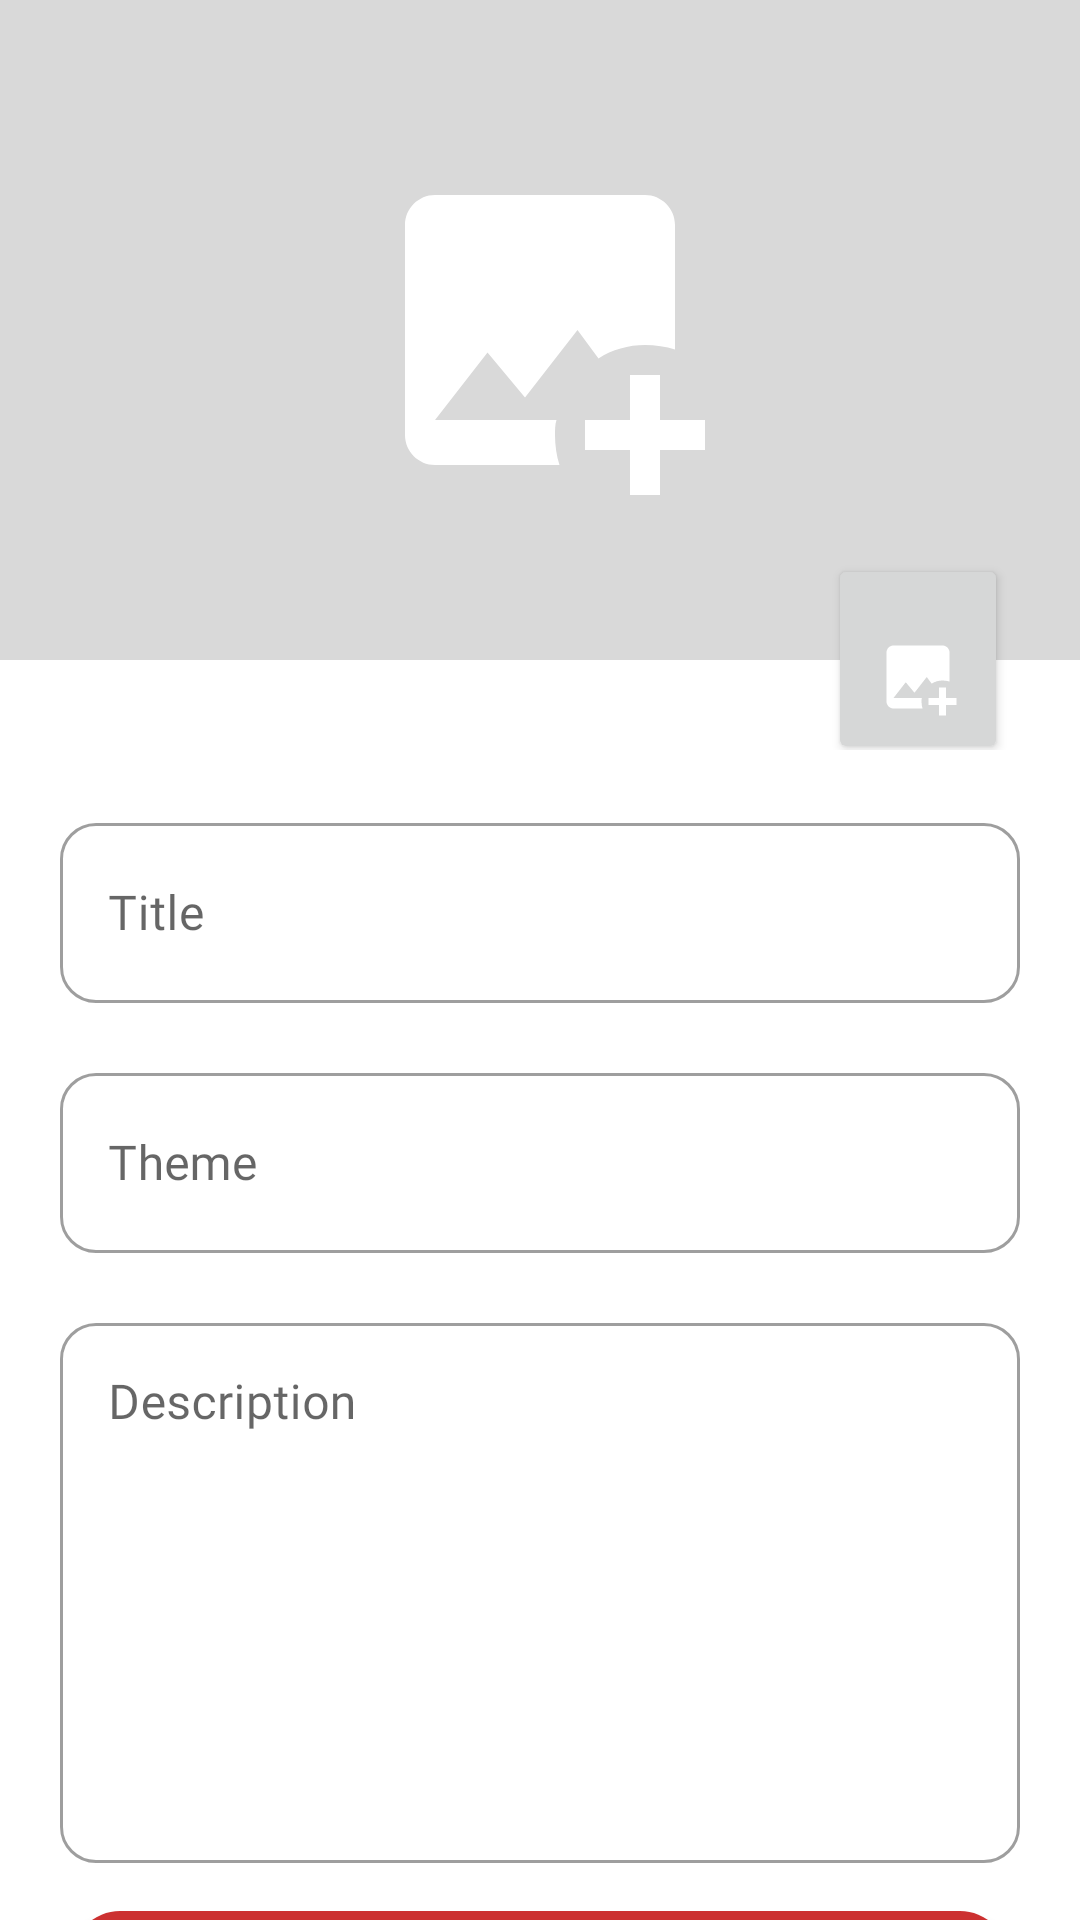

Reconstruct the res/layout file that produces this screen, plus the resources it refers to.
<!-- AndroidManifest.xml: application theme Theme.NihongoCommunity -->
<!-- res/layout/activity_add_post.xml -->
<?xml version="1.0" encoding="utf-8"?>
<androidx.constraintlayout.widget.ConstraintLayout xmlns:android="http://schemas.android.com/apk/res/android"
    xmlns:app="http://schemas.android.com/apk/res-auto"
    xmlns:tools="http://schemas.android.com/tools"
    android:layout_width="match_parent"
    android:layout_height="match_parent"
    tools:context=".activity.AddPostActivity">

    <FrameLayout
        android:id="@+id/frameLayout"
        android:layout_width="match_parent"
        android:layout_height="250dp"
        app:layout_constraintEnd_toEndOf="parent"
        app:layout_constraintStart_toStartOf="parent"
        app:layout_constraintTop_toTopOf="parent">

        <androidx.constraintlayout.widget.ConstraintLayout
            android:layout_width="match_parent"
            android:layout_height="match_parent">

            <ImageView
                android:id="@+id/image_view"
                android:layout_width="match_parent"
                android:layout_height="220dp"
                android:background="@color/bg_image_empty"
                android:scaleType="centerInside"
                android:src="@drawable/ic_image_plus"
                app:layout_constraintBottom_toBottomOf="parent"
                app:layout_constraintEnd_toEndOf="parent"
                app:layout_constraintStart_toStartOf="parent"
                app:layout_constraintTop_toTopOf="parent"
                app:layout_constraintVertical_bias="0.0" />

            <Button
                android:id="@+id/btn_add_image"
                android:layout_width="60dp"
                android:layout_height="70dp"
                android:layout_marginEnd="24dp"
                android:layout_marginBottom="-5dp"
                android:clickable="true"
                android:drawableBottom="@drawable/ic_add_image"
                android:focusable="true"
                android:paddingBottom="15dp"
                android:scaleType="centerInside"
                app:layout_constraintBottom_toBottomOf="parent"
                app:layout_constraintEnd_toEndOf="parent" />

        </androidx.constraintlayout.widget.ConstraintLayout>

    </FrameLayout>

    <com.google.android.material.textfield.TextInputLayout
        android:id="@+id/tv_title"
        style="@style/Widget.MaterialComponents.TextInputLayout.OutlinedBox"
        android:layout_width="match_parent"
        android:layout_height="wrap_content"
        android:layout_marginTop="16dp"
        android:hint="@string/title"
        android:paddingHorizontal="20dp"
        app:boxCornerRadiusBottomEnd="12dp"
        app:boxCornerRadiusBottomStart="12dp"
        app:boxCornerRadiusTopEnd="12dp"
        app:boxCornerRadiusTopStart="12dp"
        app:hintTextAppearance="@style/HintTextStyle"
        app:layout_constraintEnd_toEndOf="parent"
        app:layout_constraintStart_toStartOf="parent"
        app:layout_constraintTop_toBottomOf="@+id/frameLayout">

        <com.google.android.material.textfield.TextInputEditText
            android:layout_width="match_parent"
            android:layout_height="match_parent"
            android:layout_marginTop="10dp"
            android:fontFamily="@font/poppins_regular"
            android:inputType="textCapSentences|textMultiLine"
            android:maxHeight="120dp"
            android:minHeight="60dp"
            android:textSize="16sp" />

    </com.google.android.material.textfield.TextInputLayout>

    <com.google.android.material.textfield.TextInputLayout
        android:id="@+id/tv_theme"
        style="@style/Widget.MaterialComponents.TextInputLayout.OutlinedBox"
        android:layout_width="match_parent"
        android:layout_height="wrap_content"
        android:layout_marginTop="15dp"
        android:hint="@string/theme"
        android:paddingHorizontal="20dp"
        app:boxCornerRadiusBottomEnd="12dp"
        app:boxCornerRadiusBottomStart="12dp"
        app:boxCornerRadiusTopEnd="12dp"
        app:boxCornerRadiusTopStart="12dp"
        app:hintTextAppearance="@style/HintTextStyle"
        app:layout_constraintEnd_toEndOf="parent"
        app:layout_constraintStart_toStartOf="parent"
        app:layout_constraintTop_toBottomOf="@+id/tv_title">

        <com.google.android.material.textfield.TextInputEditText
            android:layout_width="match_parent"
            android:layout_height="match_parent"
            android:layout_marginTop="10dp"
            android:fontFamily="@font/poppins_regular"
            android:inputType="textCapSentences|textMultiLine"
            android:maxHeight="120dp"
            android:minHeight="60dp"
            android:textSize="16sp" />

    </com.google.android.material.textfield.TextInputLayout>

    <com.google.android.material.textfield.TextInputLayout
        android:id="@+id/tv_description"
        style="@style/Widget.MaterialComponents.TextInputLayout.OutlinedBox"
        android:layout_width="match_parent"
        android:layout_height="wrap_content"
        android:layout_marginTop="15dp"
        android:hint="@string/description"
        android:paddingHorizontal="20dp"
        app:boxCornerRadiusBottomEnd="12dp"
        app:boxCornerRadiusBottomStart="12dp"
        app:boxCornerRadiusTopEnd="12dp"
        app:boxCornerRadiusTopStart="12dp"
        app:hintTextAppearance="@style/HintTextStyle"
        app:layout_constraintEnd_toEndOf="parent"
        app:layout_constraintStart_toStartOf="parent"
        app:layout_constraintTop_toBottomOf="@+id/tv_theme">

        <com.google.android.material.textfield.TextInputEditText
            android:layout_width="match_parent"
            android:layout_height="match_parent"
            android:layout_marginTop="10dp"
            android:fontFamily="@font/poppins_regular"
            android:gravity="start"
            android:inputType="textCapSentences|textMultiLine"
            android:maxHeight="120dp"
            android:minHeight="180dp"
            android:textSize="16sp" />

    </com.google.android.material.textfield.TextInputLayout>

    <androidx.appcompat.widget.AppCompatButton
        android:layout_width="match_parent"
        android:layout_height="60dp"
        android:layout_marginStart="24dp"
        android:layout_marginTop="16dp"
        android:layout_marginEnd="24dp"
        android:background="@drawable/bg_rounded_btn"
        android:drawableEnd="@drawable/ic_right_arrow"
        android:fontFamily="@font/poppins_bold"
        android:paddingStart="40dp"
        android:paddingEnd="20dp"
        android:text="@string/post"
        android:textAllCaps="false"
        android:textColor="@color/white"
        android:textSize="16sp"
        android:textStyle="bold"
        app:layout_constraintEnd_toEndOf="parent"
        app:layout_constraintStart_toStartOf="parent"
        app:layout_constraintTop_toBottomOf="@+id/tv_description" />

</androidx.constraintlayout.widget.ConstraintLayout>
<!-- resources referenced by this layout -->
<resources>
  <color name="bg_image_empty">#D9D9D9</color>
  <color name="white">#FFFFFFFF</color>
  <!-- drawable bg_rounded_btn (drawable) -->
  <?xml version="1.0" encoding="utf-8"?>
  <selector xmlns:android="http://schemas.android.com/apk/res/android">
  
      <item android:state_pressed="false">
          <shape>
              <solid android:color="@color/primary_color" />
              <corners android:radius="16dp" />
          </shape>
      </item>
  
      <item android:state_pressed="true">
          <ripple android:color="@color/primary_color_variant">
              <item>
                  <shape>
                      <corners android:radius="16dp" />
                      <solid android:color="@color/primary_color" />
                  </shape>
              </item>
          </ripple>
      </item>
  
  </selector>
  <!-- drawable ic_add_image (drawable) -->
  <vector xmlns:android="http://schemas.android.com/apk/res/android"
      android:width="28dp"
      android:height="28dp"
      android:viewportWidth="28"
      android:viewportHeight="28">
    <path
        android:pathData="M21,17.5V21H17.5V23.333H21V26.833H23.333V23.333H26.833V21H23.333V17.5H21ZM15.517,24.5H5.833C4.55,24.5 3.5,23.45 3.5,22.167V5.833C3.5,4.55 4.55,3.5 5.833,3.5H22.167C23.45,3.5 24.5,4.55 24.5,5.833V15.517C23.8,15.283 22.983,15.167 22.167,15.167C20.883,15.167 19.6,15.517 18.55,16.217L16.917,14L12.833,19.25L9.917,15.75L5.833,21H15.283C15.167,21.35 15.167,21.817 15.167,22.167C15.167,22.983 15.283,23.8 15.517,24.5Z"
        android:fillColor="#ffffff"/>
  </vector>
  <!-- drawable ic_image_plus (drawable) -->
  <vector xmlns:android="http://schemas.android.com/apk/res/android"
      android:width="120dp"
      android:height="120dp"
      android:viewportWidth="120"
      android:viewportHeight="120">
    <path
        android:pathData="M90,75V90H75V100H90V115H100V100H115V90H100V75H90ZM66.5,105H25C19.5,105 15,100.5 15,95V25C15,19.5 19.5,15 25,15H95C100.5,15 105,19.5 105,25V66.5C102,65.5 98.5,65 95,65C89.5,65 84,66.5 79.5,69.5L72.5,60L55,82.5L42.5,67.5L25,90H65.5C65,91.5 65,93.5 65,95C65,98.5 65.5,102 66.5,105Z"
        android:fillColor="#ffffff"/>
  </vector>
  <string name="description">Description</string>
  <string name="post">Post</string>
  <string name="theme">Theme</string>
  <string name="title">Title</string>
  <style name="HintTextStyle" parent="TextAppearance.Design.Hint">
          <item name="android:textSize">18sp</item>
      </style>
  <style name="Widget.MaterialComponents.TextInputLayout.OutlinedBox" parent="Base.Widget.MaterialComponents.TextInputLayout">
          <item name="materialThemeOverlay">
              @style/ThemeOverlay.MaterialComponents.TextInputEditText.OutlinedBox
          </item>
          <item name="boxCollapsedPaddingTop">0dp</item>
      </style>
  <style name="Theme.NihongoCommunity" parent="Theme.MaterialComponents.DayNight.NoActionBar">
          
          <item name="colorPrimary">@color/primary_color</item>
          <item name="colorPrimaryVariant">@color/primary_color_variant</item>
          <item name="colorOnPrimary">@color/white</item>
          
          <item name="colorSecondary">@color/teal_200</item>
          <item name="colorSecondaryVariant">@color/teal_700</item>
          <item name="colorOnSecondary">@color/black</item>
          
          <item name="android:statusBarColor">?attr/colorPrimaryVariant</item>
          <item name="android:navigationBarColor">@color/primary_color_variant</item>
          
          <item name="android:searchViewStyle">@style/MySearchViewStyle</item>
      </style>
  <color name="primary_color">#CC3030</color>
  <color name="primary_color_variant">#A12727</color>
  <color name="teal_200">#FF03DAC5</color>
  <color name="teal_700">#FF018786</color>
  <color name="black">#FF000000</color>
  <style name="MySearchViewStyle" parent="Widget.AppCompat.SearchView">
          <item name="android:textColorHint">@color/black</item>
          <item name="android:editTextColor">@color/black</item>
      </style>
</resources>
